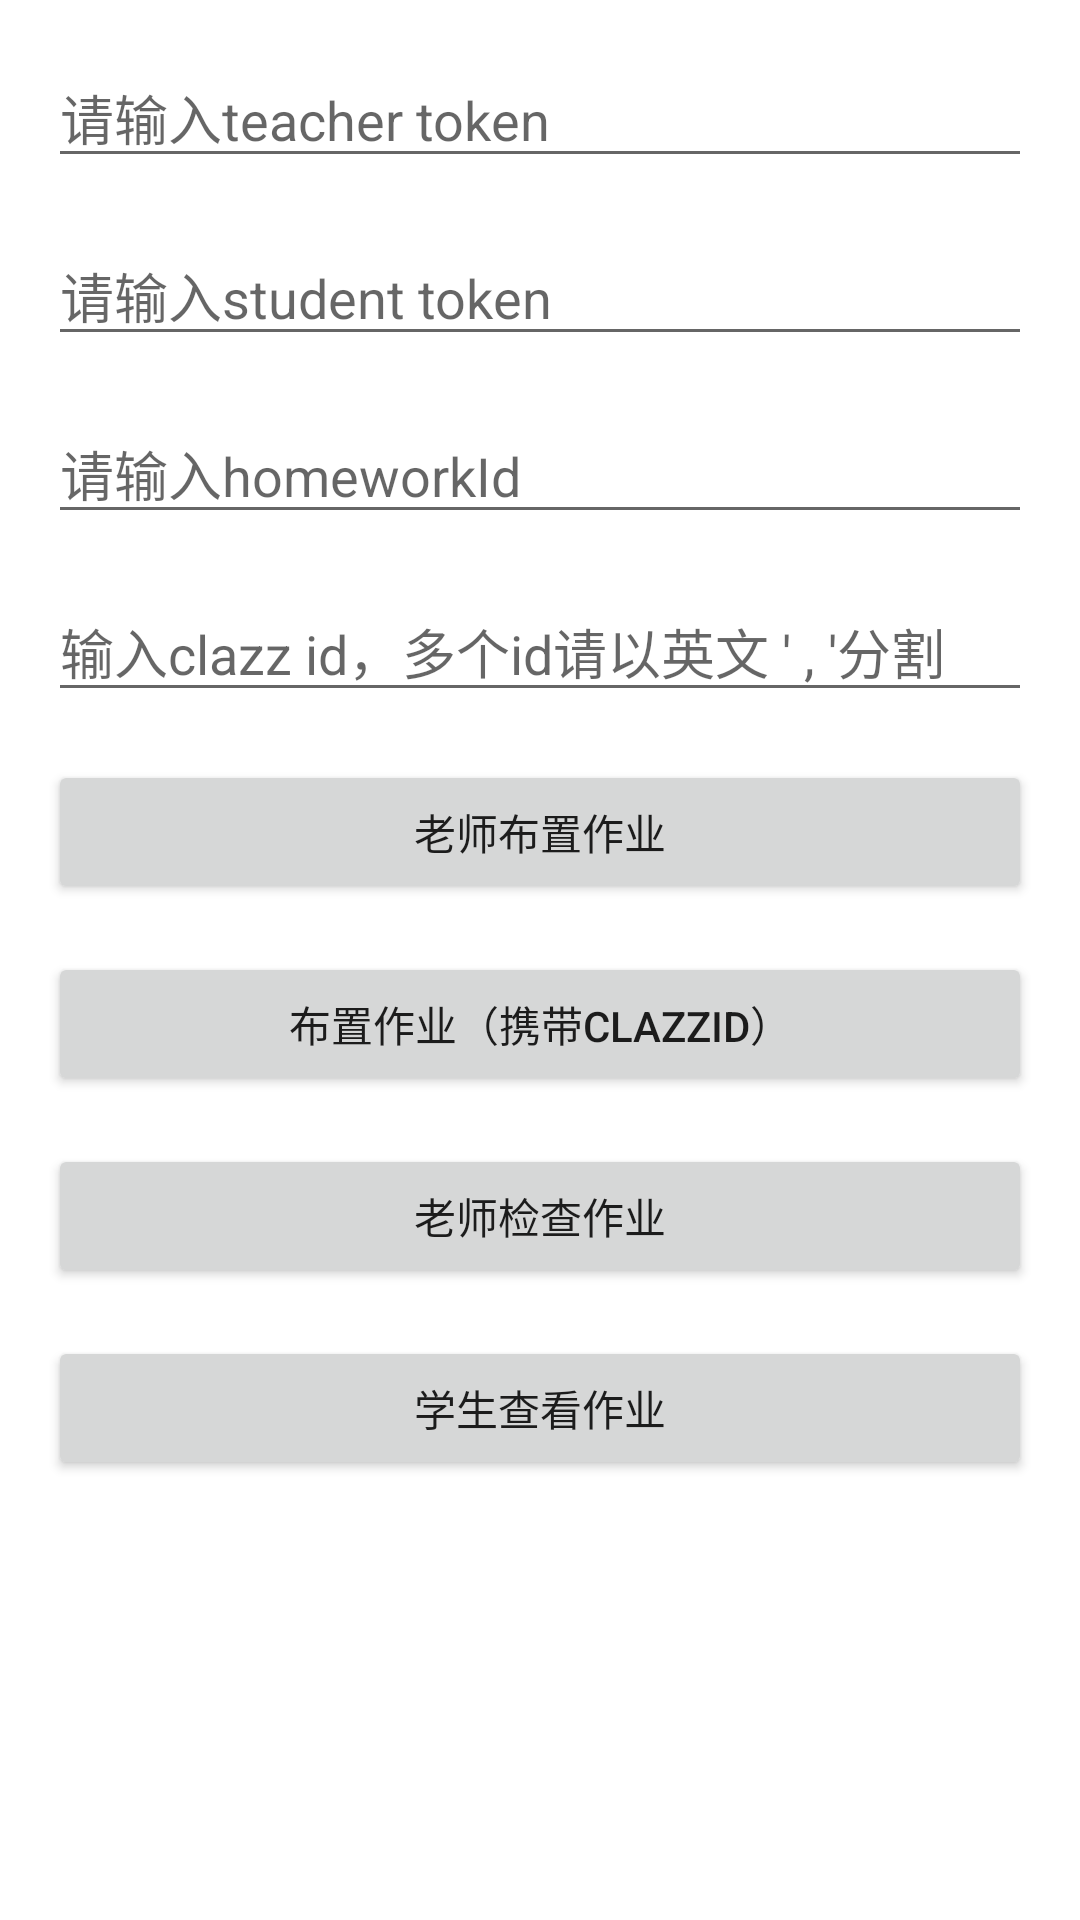

Reconstruct the res/layout file that produces this screen, plus the resources it refers to.
<!-- AndroidManifest.xml: application theme Theme.Homeworksdk -->
<!-- res/layout/activity_main.xml -->
<?xml version="1.0" encoding="utf-8"?>
<androidx.core.widget.NestedScrollView xmlns:android="http://schemas.android.com/apk/res/android"
    xmlns:tools="http://schemas.android.com/tools"
    android:layout_width="match_parent"
    android:layout_height="match_parent">

    <LinearLayout
        android:layout_width="match_parent"
        android:layout_height="match_parent"
        android:orientation="vertical"
        android:padding="16dp"
        tools:context=".MainActivity">

        <EditText
            android:id="@+id/et_teacher_token"
            android:layout_width="match_parent"
            android:layout_height="wrap_content"
            android:hint="请输入teacher token" />

        <EditText
            android:id="@+id/et_student_token"
            android:layout_width="match_parent"
            android:layout_height="wrap_content"
            android:layout_marginTop="16dp"
            android:hint="请输入student token" />

        <EditText
            android:id="@+id/et_homework_id"
            android:layout_width="match_parent"
            android:layout_height="wrap_content"
            android:layout_marginTop="16dp"
            android:hint="请输入homeworkId" />


        <EditText
            android:id="@+id/et_clazz_id"
            android:layout_width="match_parent"
            android:layout_height="wrap_content"
            android:layout_marginTop="16dp"
            android:hint="输入clazz id，多个id请以英文 ' , '分割" />

        <Button
            android:id="@+id/btn_assign_homework"
            android:layout_width="match_parent"
            android:layout_height="wrap_content"
            android:layout_marginTop="16dp"
            android:onClick="assignHomework"
            android:text="@string/assign_homework" />

        <Button
            android:id="@+id/btn_assign_with_clazz_id"
            android:layout_width="match_parent"
            android:layout_height="wrap_content"
            android:layout_marginTop="16dp"
            android:onClick="assignHomeworkWithClazzId"
            android:text="@string/assign_homework_with_clazz_id" />

        <Button
            android:id="@+id/btn_check_homework"
            android:layout_width="match_parent"
            android:layout_height="wrap_content"
            android:layout_marginTop="16dp"
            android:onClick="checkHomework"
            android:text="@string/check_homework" />

        <Button
            android:id="@+id/btn_do_homework"
            android:layout_width="match_parent"
            android:layout_height="wrap_content"
            android:layout_marginTop="16dp"
            android:onClick="doHomework"
            android:text="@string/do_homework" />

    </LinearLayout>
</androidx.core.widget.NestedScrollView>
<!-- resources referenced by this layout -->
<resources>
  <string name="assign_homework">老师布置作业</string>
  <string name="assign_homework_with_clazz_id">布置作业（携带clazzId）</string>
  <string name="check_homework">老师检查作业</string>
  <string name="do_homework">学生查看作业</string>
  <style name="Theme.Homeworksdk" parent="Theme.MaterialComponents.DayNight.DarkActionBar">
          
          <item name="colorPrimary">@color/purple_500</item>
          <item name="colorPrimaryVariant">@color/purple_700</item>
          <item name="colorOnPrimary">@color/white</item>
          
          <item name="colorSecondary">@color/teal_200</item>
          <item name="colorSecondaryVariant">@color/teal_700</item>
          <item name="colorOnSecondary">@color/black</item>
          
          <item name="android:statusBarColor" tools:targetApi="l">?attr/colorPrimaryVariant</item>
          
      </style>
  <!-- not gathered from this repository: default colours our renderer supplied (Android Studio template values) -->
  <color name="purple_500">#FF6200EE</color>
  <color name="purple_700">#FF3700B3</color>
  <color name="teal_200">#FF03DAC5</color>
  <color name="teal_700">#FF018786</color>
  <color name="black">#FF000000</color>
  <color name="white">#FFFFFFFF</color>
</resources>
